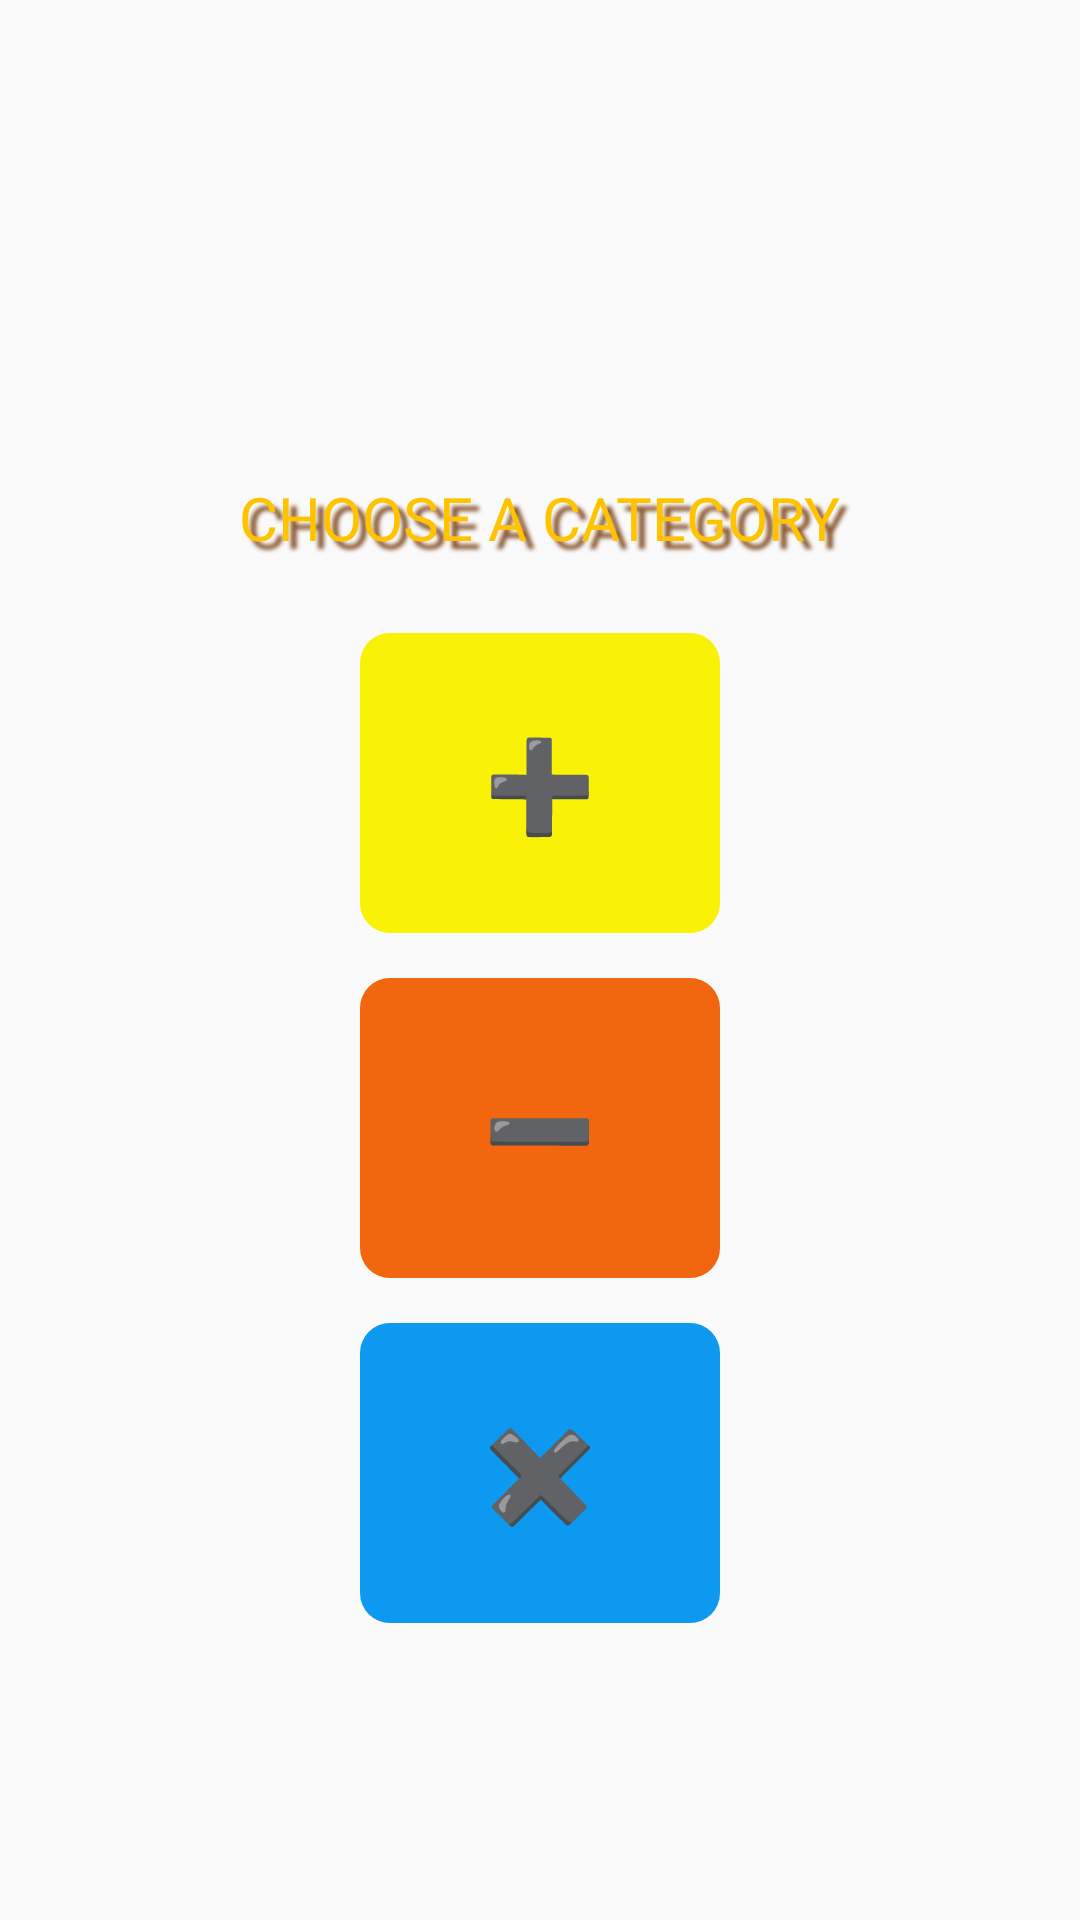

Layout XML and referenced resources for this Android screen:
<!-- AndroidManifest.xml: application theme Theme.AppCompat.DayNight.NoActionBar -->
<!-- res/layout/activity_option.xml -->
<?xml version="1.0" encoding="utf-8"?>
<LinearLayout xmlns:android="http://schemas.android.com/apk/res/android"
    xmlns:app="http://schemas.android.com/apk/res-auto"
    xmlns:tools="http://schemas.android.com/tools"
    android:layout_width="match_parent"
    android:layout_height="match_parent"
    android:gravity="center"
    android:orientation="vertical"
    android:background="@drawable/background_sky"
    tools:context=".OptionActivity">

    <TextView
        android:id="@+id/textView_Tip"
        android:layout_width="wrap_content"
        android:layout_height="wrap_content"
        android:layout_marginTop="50sp"
        android:text="CHOOSE A CATEGORY"
        android:padding="10sp"
        android:shadowColor="#d7713200"
        android:shadowDx="8"
        android:shadowDy="8"
        android:shadowRadius="3"
        android:fontFamily="@font/kids_magazine"
        android:textColor="#FFC300"
        android:textAlignment="center"
        android:textSize="20sp"
        app:layout_constraintEnd_toEndOf="parent"
        app:layout_constraintStart_toStartOf="parent" />


    <TextView
        android:id="@+id/button_plus"
        android:layout_width="120dp"
        android:layout_height="100dp"
        android:layout_marginTop="15dp"
        android:text="➕"
        android:textColor="#FFFFFF"
        android:layout_centerHorizontal="true"
        android:textAlignment="center"
        android:gravity="center"
        android:textSize="30sp"
        android:background="@drawable/option_button_plus"
        app:layout_constraintEnd_toEndOf="parent"
        app:layout_constraintHorizontal_bias="0.498"
        app:layout_constraintStart_toStartOf="parent"
        app:layout_constraintTop_toBottomOf="@id/textView_Tip"
        app:layout_goneMarginTop="20dp"/>

    <TextView
        android:id="@+id/button_min"
        android:layout_width="120dp"
        android:layout_height="100dp"
        android:layout_marginTop="15dp"
        android:text="➖"
        android:textColor="#FFFFFF"
        android:layout_centerHorizontal="true"
        android:textAlignment="center"
        android:gravity="center"
        android:textSize="30sp"
        android:background="@drawable/option_button_min"
        app:layout_constraintEnd_toEndOf="parent"
        app:layout_constraintHorizontal_bias="0.501"
        app:layout_constraintStart_toStartOf="parent"
        app:layout_constraintTop_toBottomOf="@+id/button_plus"
        app:layout_goneMarginTop="20dp"
        />

    <TextView
        android:id="@+id/button_multi"
        android:layout_width="120dp"
        android:layout_height="100dp"
        android:layout_marginTop="15dp"
        android:text="✖️"
        android:textColor="#FFFFFF"
        android:layout_centerHorizontal="true"
        android:textAlignment="center"
        android:gravity="center"
        android:textSize="30sp"
        android:background="@drawable/option_button_multi"
        app:layout_constraintEnd_toEndOf="parent"
        app:layout_constraintHorizontal_bias="0.501"
        app:layout_constraintStart_toStartOf="parent"
        app:layout_constraintTop_toBottomOf="@+id/button_min"
        app:layout_goneMarginTop="20dp"/>


</LinearLayout>
<!-- resources referenced by this layout -->
<resources>
  <!-- drawable option_button_min (drawable) -->
  <?xml version="1.0" encoding="utf-8"?>
  <shape xmlns:android="http://schemas.android.com/apk/res/android"
      android:shape="rectangle">
  
      <solid android:color="#F1660E"/>
      <corners android:radius="10sp"/>
  
  </shape>
  <!-- drawable option_button_multi (drawable) -->
  <?xml version="1.0" encoding="utf-8"?>
  <shape xmlns:android="http://schemas.android.com/apk/res/android"
      android:shape="rectangle">
  
      <solid android:color="#0E99F1"/>
      <corners android:radius="10sp"/>
  
  </shape>
  <!-- drawable option_button_plus (drawable) -->
  <?xml version="1.0" encoding="utf-8"?>
  <shape xmlns:android="http://schemas.android.com/apk/res/android"
      android:shape="rectangle">
  
      <solid android:color="#F9F106"/>
      <corners android:radius="10sp"/>
  
  </shape>
</resources>
